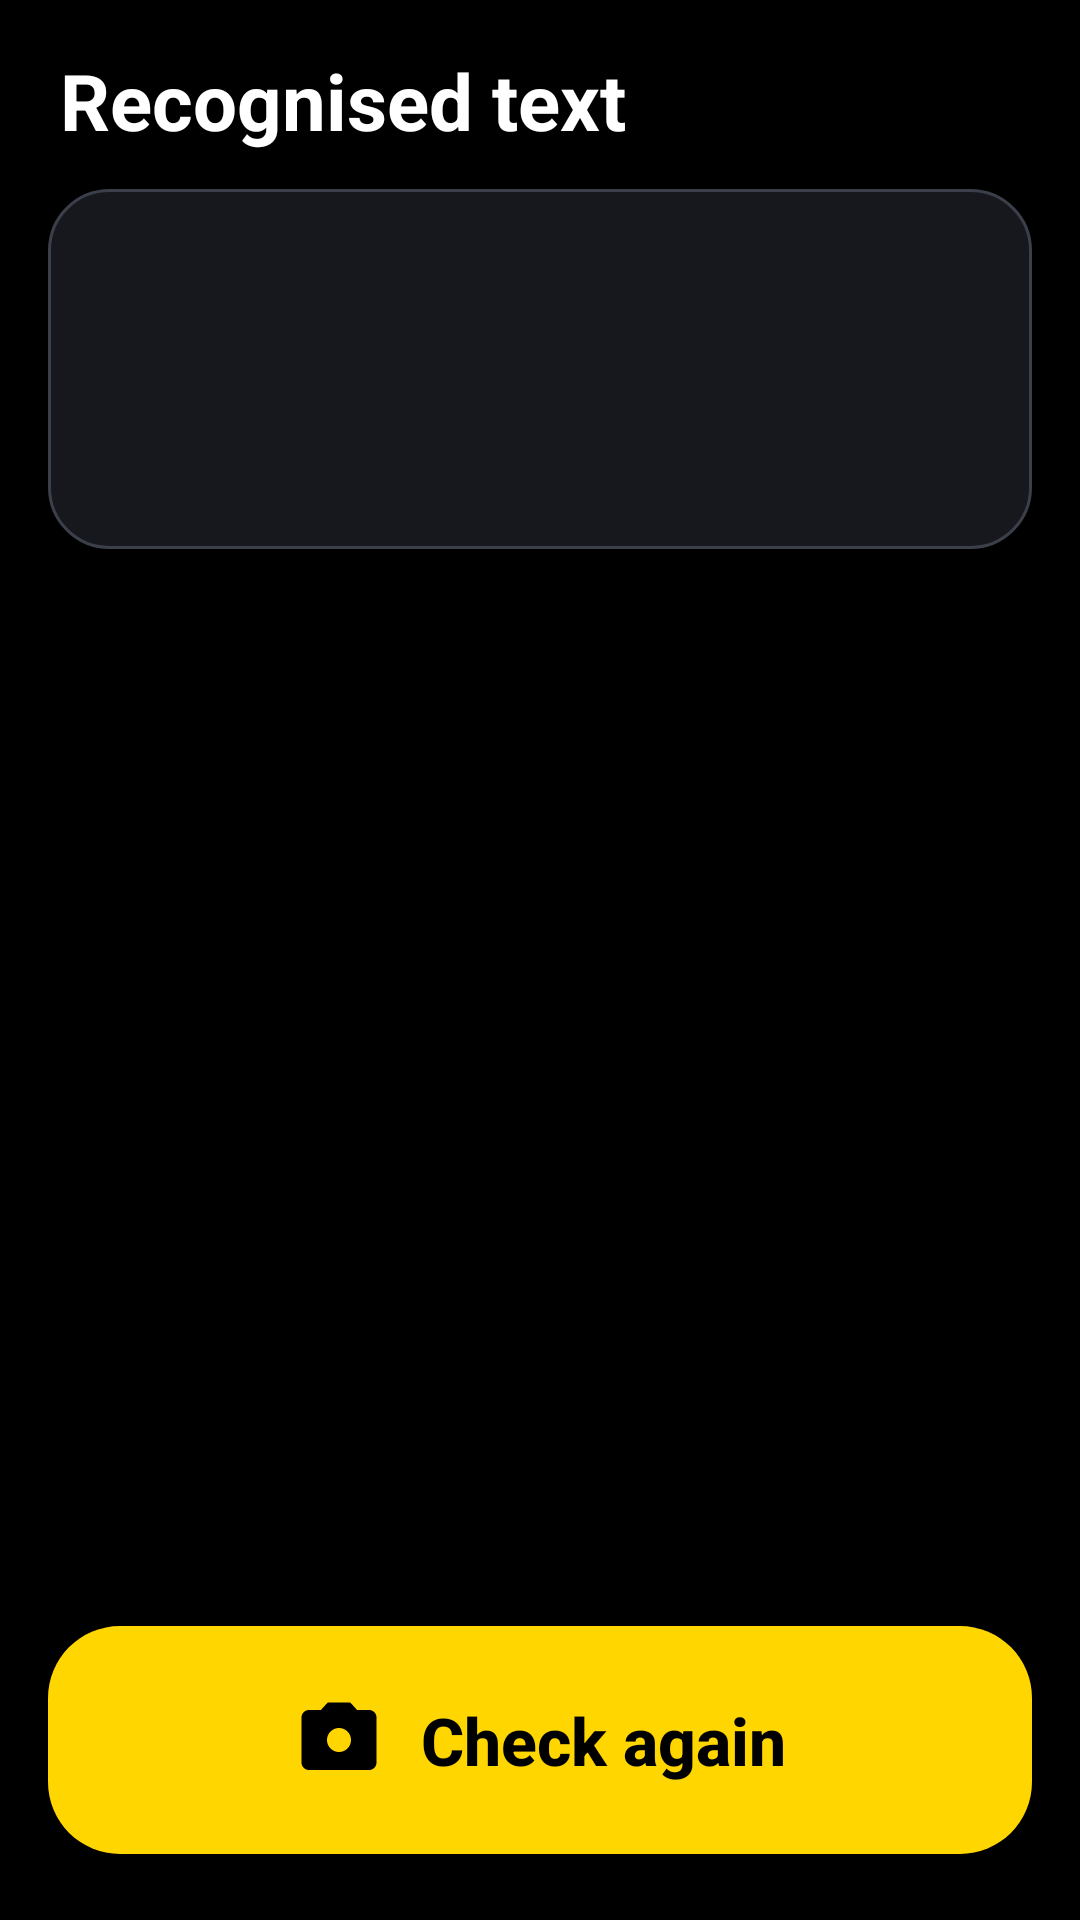

Layout XML and referenced resources for this Android screen:
<!-- AndroidManifest.xml: application theme Theme.ThirdEye -->
<!-- res/layout/activity_text_recognition_result.xml -->
<?xml version="1.0" encoding="utf-8"?>
<LinearLayout xmlns:android="http://schemas.android.com/apk/res/android"
    xmlns:app="http://schemas.android.com/apk/res-auto"
    xmlns:tools="http://schemas.android.com/tools"
    android:layout_width="match_parent"
    android:layout_height="match_parent"
    android:background="@color/te_background"
    android:fitsSystemWindows="true"
    android:orientation="vertical"
    android:padding="16dp"
    tools:context=".TextRecognitionResultActivity">

    <TextView
        android:layout_width="wrap_content"
        android:layout_height="wrap_content"
        android:layout_marginStart="4dp"
        android:layout_marginBottom="12dp"
        android:accessibilityHeading="true"
        android:text="@string/ocr_result_title"
        android:textAppearance="@style/TextAppearance.ThirdEye.Title" />

    <ScrollView
        android:id="@+id/idscrollview"
        android:layout_width="match_parent"
        android:layout_height="0dp"
        android:layout_weight="1">

        <LinearLayout
            android:layout_width="match_parent"
            android:layout_height="wrap_content"
            android:orientation="vertical">

            
            <EditText
                android:id="@+id/recognizedTextEt"
                android:layout_width="match_parent"
                android:layout_height="wrap_content"
                android:background="@drawable/bg_card"
                android:gravity="top|start"
                android:importantForAutofill="no"
                android:inputType="textMultiLine|textNoSuggestions"
                android:minHeight="120dp"
                android:padding="18dp"
                android:textAppearance="@style/TextAppearance.ThirdEye.Body"
                android:textColorHint="@color/te_text_secondary"
                tools:ignore="LabelFor"
                tools:text="Recognised text appears here." />

            <com.google.android.material.imageview.ShapeableImageView
                android:id="@+id/imageIv"
                android:layout_width="match_parent"
                android:layout_height="wrap_content"
                android:layout_marginTop="16dp"
                android:adjustViewBounds="true"
                android:contentDescription="@string/take_photo"
                android:scaleType="fitCenter"
                android:src="@drawable/ic_baseline_image_24"
                app:shapeAppearanceOverlay="@style/ShapeAppearance.ThirdEye.Rounded"
                app:strokeColor="@color/te_stroke"
                app:strokeWidth="1dp" />
        </LinearLayout>
    </ScrollView>

    <com.google.android.material.button.MaterialButton
        android:id="@+id/btnCheckagain"
        style="@style/Widget.ThirdEye.PrimaryButton"
        android:layout_width="match_parent"
        android:layout_height="88dp"
        android:layout_marginTop="16dp"
        android:text="@string/ocr_check_again"
        app:icon="@drawable/ic_camera"
        app:iconGravity="textStart"
        app:iconPadding="12dp"
        app:iconSize="30dp" />

</LinearLayout>
<!-- resources referenced by this layout -->
<resources>
  <color name="te_background">#FF000000</color>
  <color name="te_stroke">#FF3A3F4A</color>
  <color name="te_text_secondary">#FFC9CDD6</color>
  <!-- drawable bg_card (drawable) -->
  <?xml version="1.0" encoding="utf-8"?>
  <shape xmlns:android="http://schemas.android.com/apk/res/android" android:shape="rectangle">
      <solid android:color="@color/te_surface" />
      <stroke android:width="1dp" android:color="@color/te_stroke" />
      <corners android:radius="20dp" />
  </shape>
  <!-- drawable ic_camera (drawable) -->
  <vector xmlns:android="http://schemas.android.com/apk/res/android"
      android:width="24dp"
      android:height="24dp"
      android:viewportWidth="24"
      android:viewportHeight="24">
      <path
          android:fillColor="#FFFFFFFF"
          android:pathData="M12,15.2A3.2,3.2 0,1 1,12 8.8a3.2,3.2 0,0 1,0 6.4zM9,2L7.17,4H4c-1.1,0 -2,0.9 -2,2v12c0,1.1 0.9,2 2,2h16c1.1,0 2,-0.9 2,-2V6c0,-1.1 -0.9,-2 -2,-2h-3.17L15,2H9z" />
  </vector>
  <string name="ocr_check_again">Check again</string>
  <string name="ocr_result_title">Recognised text</string>
  <string name="take_photo">Take Photo</string>
  <style name="ShapeAppearance.ThirdEye.Rounded" parent="">
          <item name="cornerFamily">rounded</item>
          <item name="cornerSize">20dp</item>
      </style>
  <style name="TextAppearance.ThirdEye.Body" parent="TextAppearance.MaterialComponents.Body1">
          <item name="android:textColor">@color/te_text_primary</item>
          <item name="android:textSize">20sp</item>
          <item name="android:lineSpacingMultiplier">1.2</item>
      </style>
  <style name="TextAppearance.ThirdEye.Title" parent="TextAppearance.MaterialComponents.Headline5">
          <item name="android:textColor">@color/te_text_primary</item>
          <item name="android:textSize">26sp</item>
          <item name="android:textStyle">bold</item>
      </style>
  <style name="Widget.ThirdEye.PrimaryButton" parent="Widget.MaterialComponents.Button">
          <item name="android:minHeight">72dp</item>
          <item name="android:textSize">22sp</item>
          <item name="android:textStyle">bold</item>
          <item name="android:textAllCaps">false</item>
          <item name="android:letterSpacing">0</item>
          <item name="android:textColor">@color/te_on_accent</item>
          <item name="backgroundTint">@color/te_accent</item>
          <item name="iconTint">@color/te_on_accent</item>
          <item name="cornerRadius">24dp</item>
          <item name="rippleColor">#33000000</item>
      </style>
  <style name="Theme.ThirdEye" parent="Theme.MaterialComponents.DayNight.NoActionBar">
          <item name="colorPrimary">@color/te_accent</item>
          <item name="colorPrimaryVariant">@color/te_accent_pressed</item>
          <item name="colorOnPrimary">@color/te_on_accent</item>
          <item name="colorSecondary">@color/te_accent</item>
          <item name="colorSecondaryVariant">@color/te_accent_pressed</item>
          <item name="colorOnSecondary">@color/te_on_accent</item>
          <item name="colorSurface">@color/te_surface</item>
          <item name="colorOnSurface">@color/te_text_primary</item>
          <item name="colorError">@color/te_error</item>
          <item name="android:colorBackground">@color/te_background</item>
          <item name="android:windowBackground">@color/te_background</item>
          <item name="android:textColorPrimary">@color/te_text_primary</item>
          <item name="android:textColorSecondary">@color/te_text_secondary</item>
          <item name="android:statusBarColor">@color/te_background</item>
          <item name="android:navigationBarColor">@color/te_background</item>
          <item name="android:windowLightStatusBar" tools:targetApi="m">false</item>
      </style>
  <color name="te_surface">#FF16181D</color>
  <color name="te_text_primary">#FFFFFFFF</color>
  <color name="te_on_accent">#FF000000</color>
  <color name="te_accent">#FFFFD600</color>
  <color name="te_accent_pressed">#FFE6C000</color>
  <color name="te_error">#FFFF8A80</color>
</resources>
